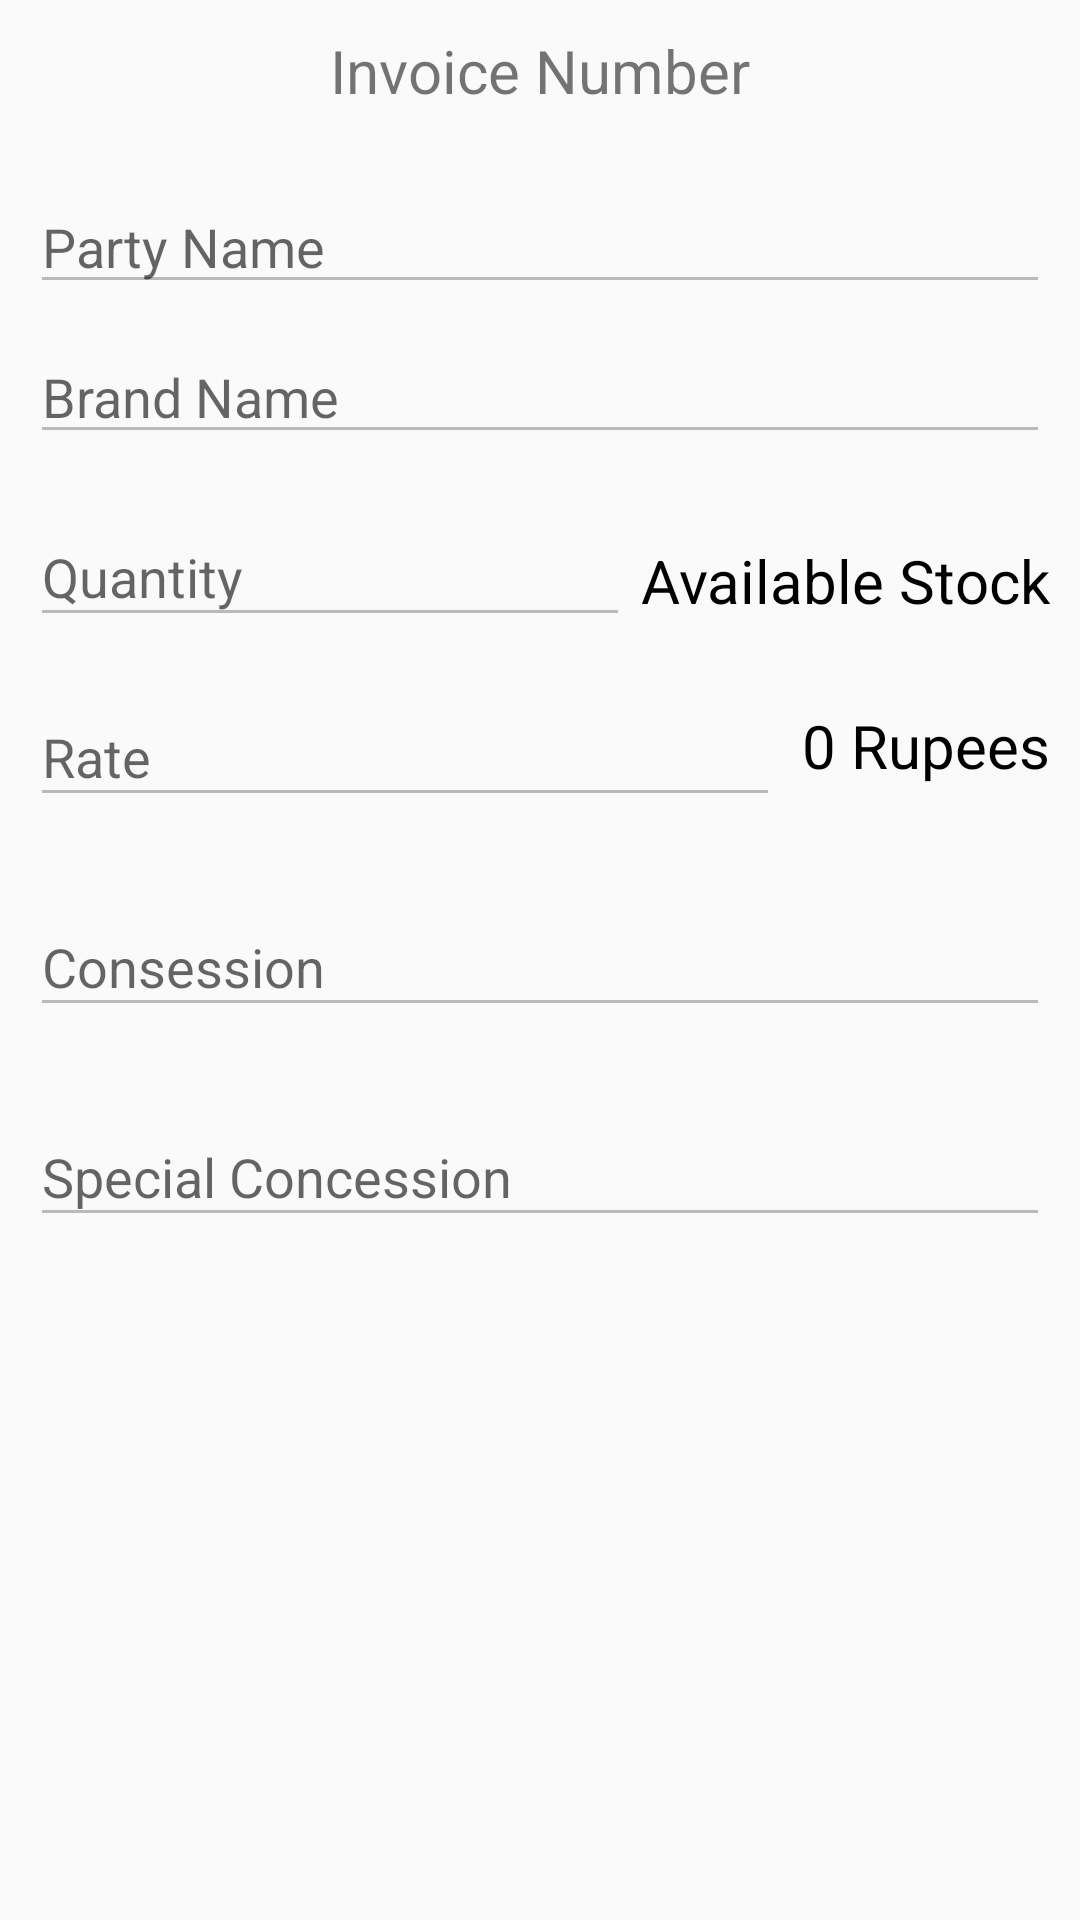

Write the Android layout XML for this screen, with the resource values it uses.
<!-- AndroidManifest.xml: application theme AppTheme -->
<!-- res/layout/content_each_list_item_detail.xml -->
<?xml version="1.0" encoding="utf-8"?>
<android.support.v4.widget.NestedScrollView xmlns:android="http://schemas.android.com/apk/res/android"
    xmlns:app="http://schemas.android.com/apk/res-auto"
    xmlns:tools="http://schemas.android.com/tools"
    android:layout_width="match_parent"
    android:layout_height="match_parent"
    app:layout_behavior="@string/appbar_scrolling_view_behavior"
    tools:context=".EachListItemDetail"
    tools:showIn="@layout/activity_each_list_item_detail">
    <RelativeLayout xmlns:android="http://schemas.android.com/apk/res/android"
        xmlns:app="http://schemas.android.com/apk/res-auto"
        xmlns:tools="http://schemas.android.com/tools"
        android:padding="10dp"
        android:layout_width="match_parent"
        android:layout_height="500dp"

        tools:context=".FormForListActivity">

        <TextView
            android:layout_width="wrap_content"
            android:layout_height="wrap_content"
            android:layout_centerHorizontal="true"
            android:id="@+id/invoiceNumberForList"
            android:text="Invoice Number"
            android:textSize="20sp" />
        <TextView
            android:layout_width="wrap_content"
            android:layout_height="wrap_content"
            android:textColor="#000"
            android:enabled="false"

            android:layout_marginTop="170dp"
            android:id="@+id/stockInList"
            android:layout_alignParentRight="true"
            android:text="Available Stock"
            android:textSize="20sp" />
        <TextView
            android:layout_width="wrap_content"
            android:layout_height="wrap_content"
            android:textColor="#000"
            android:layout_marginTop="225dp"
            android:enabled="false"

            android:id="@+id/overAllRateForlist"
            android:layout_alignParentRight="true"
            android:text="0 Rupees"
            android:textSize="20sp" />



        <AutoCompleteTextView
            android:layout_width="match_parent"
            android:layout_height="wrap_content"
            android:layout_marginTop="50dp"
            android:completionThreshold="1"
            android:id="@+id/partyNameForList"
            android:enabled="false"
            android:hint="Party Name"
            android:layout_marginBottom="-67dp">
        </AutoCompleteTextView>

        <AutoCompleteTextView
            android:id="@+id/brandNameForList"
            android:completionThreshold="1"
            android:enabled="false"
            android:layout_width="match_parent"
            android:layout_height="wrap_content"
            android:layout_marginTop="100dp"
            android:hint="Brand Name">

        </AutoCompleteTextView>

        <android.support.design.widget.TextInputLayout
            android:id="@+id/quantityForList"
            android:layout_width="200dp"

            android:layout_height="wrap_content"
            android:layout_marginTop="150dp"
            android:layout_marginBottom="-190dp">

            <android.support.design.widget.TextInputEditText
                android:id="@+id/listForQuantity"
                android:inputType="number"
                android:enabled="false"

                android:editable="false"
                android:layout_width="match_parent"
                android:layout_height="wrap_content"
                android:hint="Quantity" />
        </android.support.design.widget.TextInputLayout>


        <android.support.design.widget.TextInputLayout
            android:layout_width="250dp"
            android:layout_height="wrap_content"
            android:layout_marginTop="210dp">

            <android.support.design.widget.TextInputEditText
                android:id="@+id/listForRate"
                android:layout_width="match_parent"
                android:layout_height="wrap_content"
                android:editable="false"
                android:enabled="false"

                android:hint="Rate"
                android:inputType="number" />
        </android.support.design.widget.TextInputLayout>

        <android.support.design.widget.TextInputLayout
            android:layout_width="match_parent"
            android:layout_marginTop="280dp"
            android:layout_height="wrap_content"
            android:layout_marginBottom="-316dp">

            <android.support.design.widget.TextInputEditText
                android:layout_width="match_parent"
                android:inputType="number"
                android:editable="false"
                android:enabled="false"

                android:id="@+id/listForConsession"
                android:layout_height="wrap_content"
                android:hint="Consession" />
        </android.support.design.widget.TextInputLayout>
        <android.support.design.widget.TextInputLayout
            android:layout_width="match_parent"
            android:layout_marginTop="350dp"
            android:layout_height="wrap_content"
            android:layout_marginBottom="-379dp">

            <android.support.design.widget.TextInputEditText
                android:layout_width="match_parent"
                android:inputType="number"
                android:editable="false"
                android:enabled="false"

                android:id="@+id/listForSpecialConcession"
                android:layout_height="wrap_content"
                android:hint="Special Concession" />
        </android.support.design.widget.TextInputLayout>
    </RelativeLayout>


</android.support.v4.widget.NestedScrollView>
<!-- res/layout/activity_each_list_item_detail.xml (included above) -->
<?xml version="1.0" encoding="utf-8"?>
<android.support.design.widget.CoordinatorLayout xmlns:android="http://schemas.android.com/apk/res/android"
    xmlns:app="http://schemas.android.com/apk/res-auto"
    xmlns:tools="http://schemas.android.com/tools"
    android:layout_width="match_parent"
    android:layout_height="match_parent"
    android:fitsSystemWindows="true"
    tools:context=".EachListItemDetail">

    <android.support.design.widget.AppBarLayout
        android:id="@+id/app_bar"
        android:layout_width="match_parent"
        android:layout_height="@dimen/app_bar_height"
        android:fitsSystemWindows="true"
        android:theme="@style/AppTheme.AppBarOverlay">

        <android.support.design.widget.CollapsingToolbarLayout
            android:id="@+id/toolbar_layout"
            android:layout_width="match_parent"
            android:layout_height="match_parent"
            android:fitsSystemWindows="true"
            app:contentScrim="?attr/colorPrimary"
            app:layout_scrollFlags="scroll|exitUntilCollapsed"
            app:toolbarId="@+id/toolbar">

            <android.support.v7.widget.Toolbar
                android:id="@+id/toolbar"
                android:layout_width="match_parent"
                android:layout_height="?attr/actionBarSize"
                app:layout_collapseMode="pin"
                app:popupTheme="@style/AppTheme.PopupOverlay" />

        </android.support.design.widget.CollapsingToolbarLayout>
    </android.support.design.widget.AppBarLayout>

    <include layout="@layout/content_each_list_item_detail" />

    <android.support.design.widget.FloatingActionButton
        android:id="@+id/fab"
        android:layout_width="wrap_content"
        android:layout_height="wrap_content"
        android:layout_margin="@dimen/fab_margin"
        app:layout_anchor="@id/app_bar"
        app:layout_anchorGravity="bottom|end"
        app:srcCompat="@android:drawable/ic_menu_edit" />

</android.support.design.widget.CoordinatorLayout>
<!-- resources referenced by this layout -->
<resources>
  <dimen name="app_bar_height">200dp</dimen>
  <dimen name="fab_margin">16dp</dimen>
  <style name="AppTheme.AppBarOverlay" parent="ThemeOverlay.AppCompat.Dark.ActionBar" />
  <style name="AppTheme.PopupOverlay" parent="ThemeOverlay.AppCompat.Light" />
  <style name="AppTheme" parent="Theme.AppCompat.Light.DarkActionBar">
          
          <item name="colorPrimary">@color/colorPrimary</item>
          <item name="colorPrimaryDark">@color/colorPrimaryDark</item>
          <item name="colorAccent">@color/colorAccent</item>
  
      </style>
  <color name="colorPrimary">#0438a4</color>
  <color name="colorPrimaryDark">#05328e</color>
  <color name="colorAccent">#f22f08</color>
</resources>
